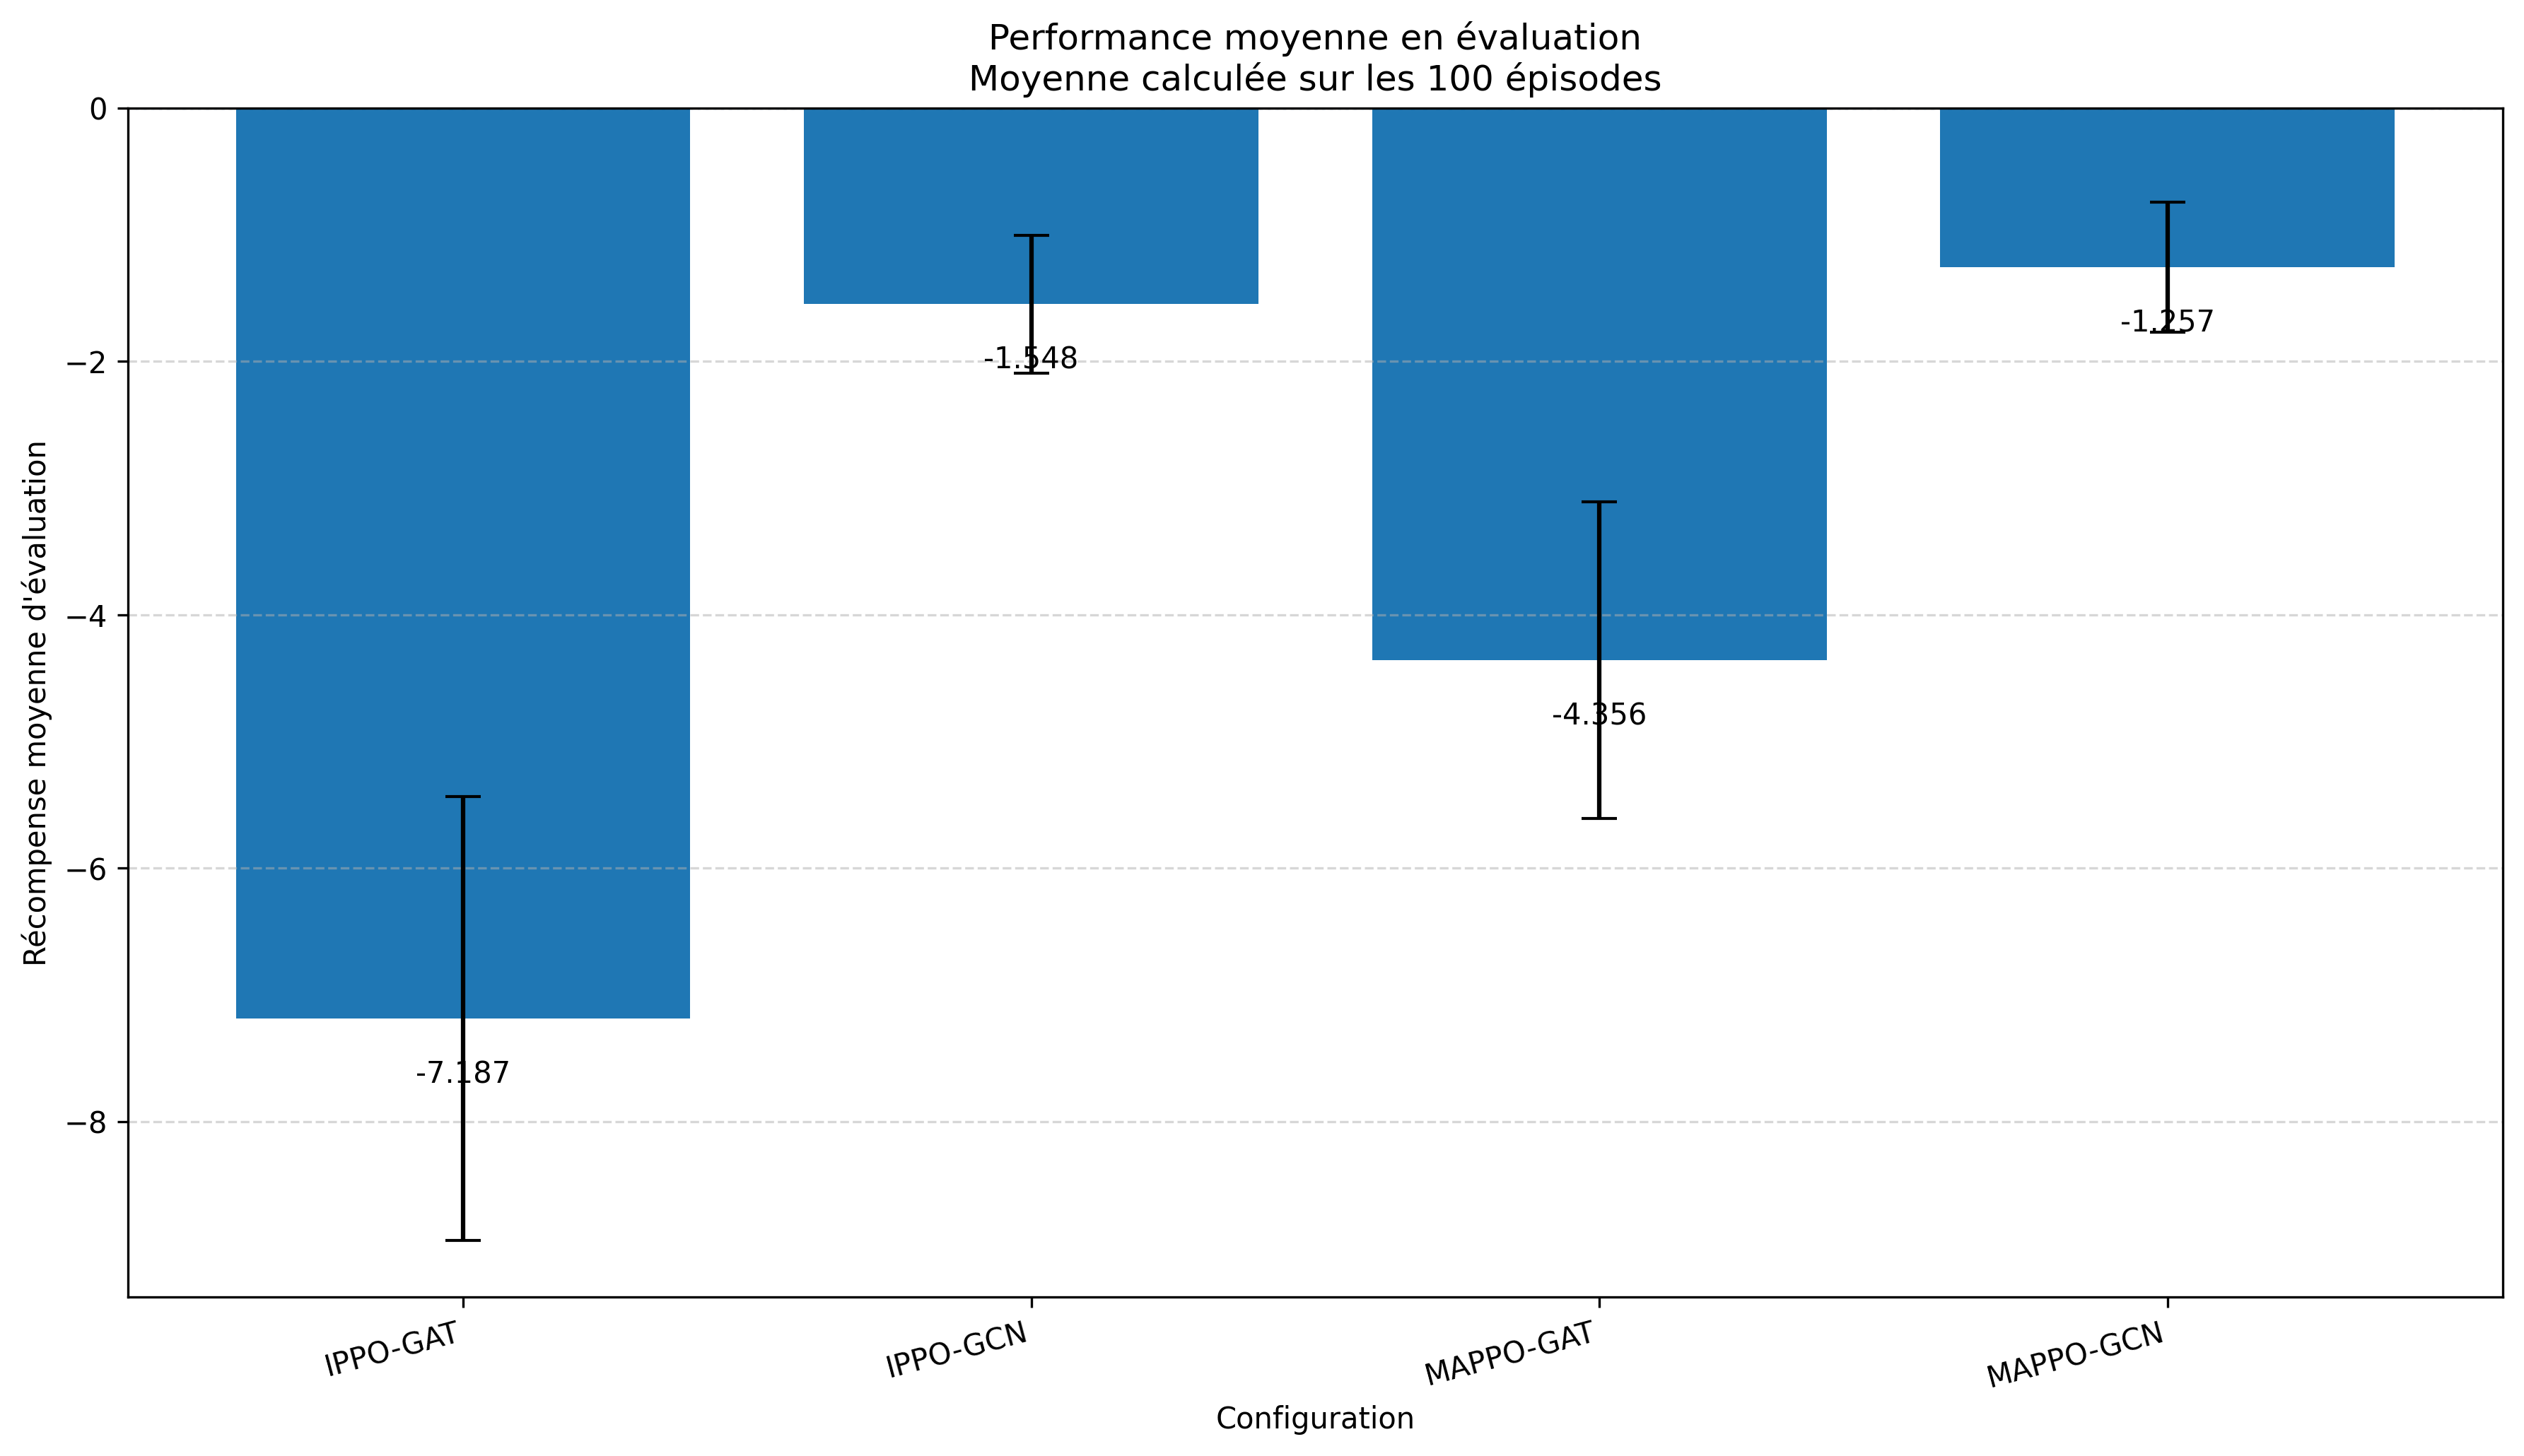

The file beside this chart, header and first rows:
configuration, num_episodes, evaluation_mean, evaluation_std, evaluation_min_avg_reward, evaluation_max_avg_reward, global_min_reward, global_max_reward, mean_within_episode_std, evaluation_time
MAPPO-GCN, 100, -1.257, 0.5151, -3.216, -0.464, -31.0, 0.0, 1.967, 0:28:56.240315
IPPO-GCN, 100, -1.548, 0.5432, -3.544, -0.67, -26.0, 0.0, 2.142, 0:29:36.807206
MAPPO-GAT, 100, -4.356, 1.25, -7.84, -1.384, -44.0, 0.0, 4.386, 0:40:18.899665
IPPO-GAT, 100, -7.187, 1.75, -13.13, -3.854, -59.0, 0.0, 6.793, 0:40:00.559115
